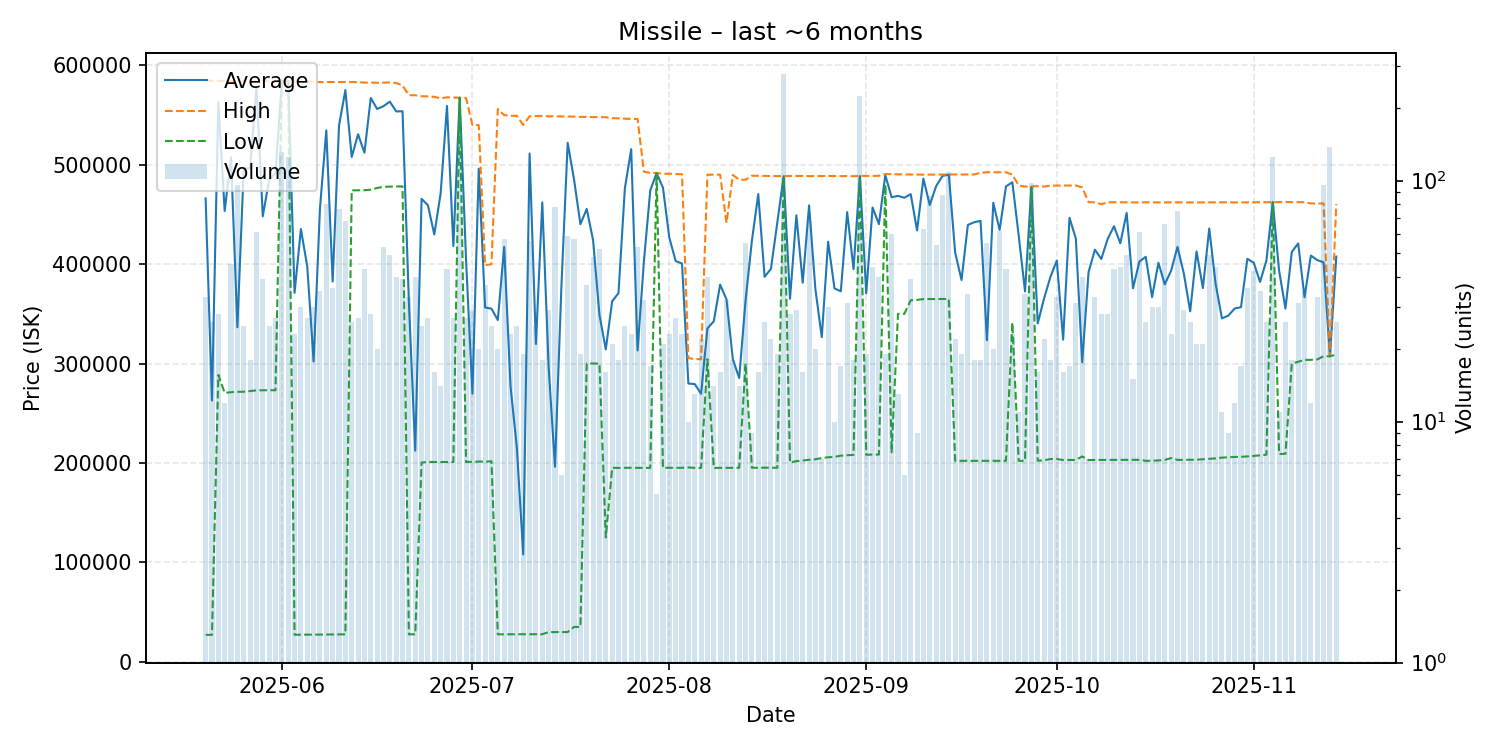

The data file committed next to this chart (first rows):
date, average, highest, lowest, order_count, volume
2025-05-20, 466093, 584500, 27010, 20, 33
2025-05-21, 262827, 584400, 27030, 12, 26
2025-05-22, 563062, 584200, 288520, 17, 28
2025-05-23, 453417, 584100, 270500, 8, 12
2025-05-24, 507500, 584000, 271100, 18, 45
2025-05-25, 336457, 583900, 271500, 15, 96
2025-05-26, 496512, 583900, 271600, 18, 25
2025-05-27, 496350, 583900, 272300, 13, 18
2025-05-28, 577997, 584000, 273000, 17, 61
2025-05-29, 448151, 584000, 273100, 25, 39
2025-05-30, 484528, 584000, 273150, 17, 25
2025-05-31, 491693, 583800, 273100, 20, 27
2025-06-01, 583800, 583800, 583800, 23, 132
2025-06-02, 583800, 583800, 583800, 18, 125
2025-06-03, 371123, 583700, 27150, 18, 23
2025-06-04, 435268, 583700, 27160, 22, 30
2025-06-05, 397684, 583700, 27250, 16, 27
2025-06-06, 301988, 583400, 27280, 17, 30
2025-06-07, 455994, 583100, 27290, 17, 35
2025-06-08, 534553, 583200, 27350, 28, 80
2025-06-09, 382452, 583200, 27400, 14, 36
2025-06-10, 539325, 583200, 27500, 23, 76
2025-06-11, 575017, 583200, 27540, 15, 68
2025-06-12, 507738, 583200, 474200, 7, 26
2025-06-13, 530652, 583000, 474300, 15, 27
2025-06-14, 512084, 582600, 474300, 17, 43
2025-06-15, 567189, 582600, 474900, 14, 28
2025-06-16, 556035, 582400, 476600, 13, 20
2025-06-17, 558900, 582600, 477800, 21, 53
2025-06-18, 563449, 582700, 478000, 15, 49
2025-06-19, 553645, 582300, 478100, 21, 40
2025-06-20, 553738, 579700, 478200, 23, 39
2025-06-21, 361682, 569900, 27550, 20, 33
2025-06-22, 212337, 569900, 27580, 13, 40
2025-06-23, 465676, 568900, 200400, 13, 25
2025-06-24, 459163, 568700, 200950, 15, 27
2025-06-25, 429756, 568300, 200900, 15, 16
2025-06-26, 471179, 566800, 200900, 12, 14
2025-06-27, 559095, 567800, 200900, 12, 43
2025-06-28, 418159, 567500, 200900, 14, 27
2025-06-29, 567400, 567400, 567400, 15, 130
2025-06-30, 404396, 567100, 201000, 19, 27
2025-07-01, 269666, 539900, 201200, 12, 29
2025-07-02, 496065, 539900, 201300, 13, 20
2025-07-03, 356386, 398900, 201300, 18, 37
2025-07-04, 355176, 399900, 201600, 17, 25
2025-07-05, 343753, 556000, 27560, 14, 20
2025-07-06, 417327, 549900, 27560, 18, 57
2025-07-07, 277173, 549200, 27560, 14, 23
2025-07-08, 214985, 549200, 27570, 18, 25
2025-07-09, 107965, 539900, 27580, 5, 19
2025-07-10, 511277, 548700, 27620, 16, 56
2025-07-11, 319613, 549000, 27660, 16, 25
2025-07-12, 462108, 549000, 27680, 11, 18
2025-07-13, 296499, 548700, 29770, 18, 29
2025-07-14, 196135, 548700, 29840, 10, 78
2025-07-15, 375613, 548500, 29840, 6, 6
2025-07-16, 522036, 548400, 29840, 12, 59
2025-07-17, 485154, 548400, 35000, 20, 57
2025-07-18, 440144, 548100, 35010, 11, 19
... 119 more rows
